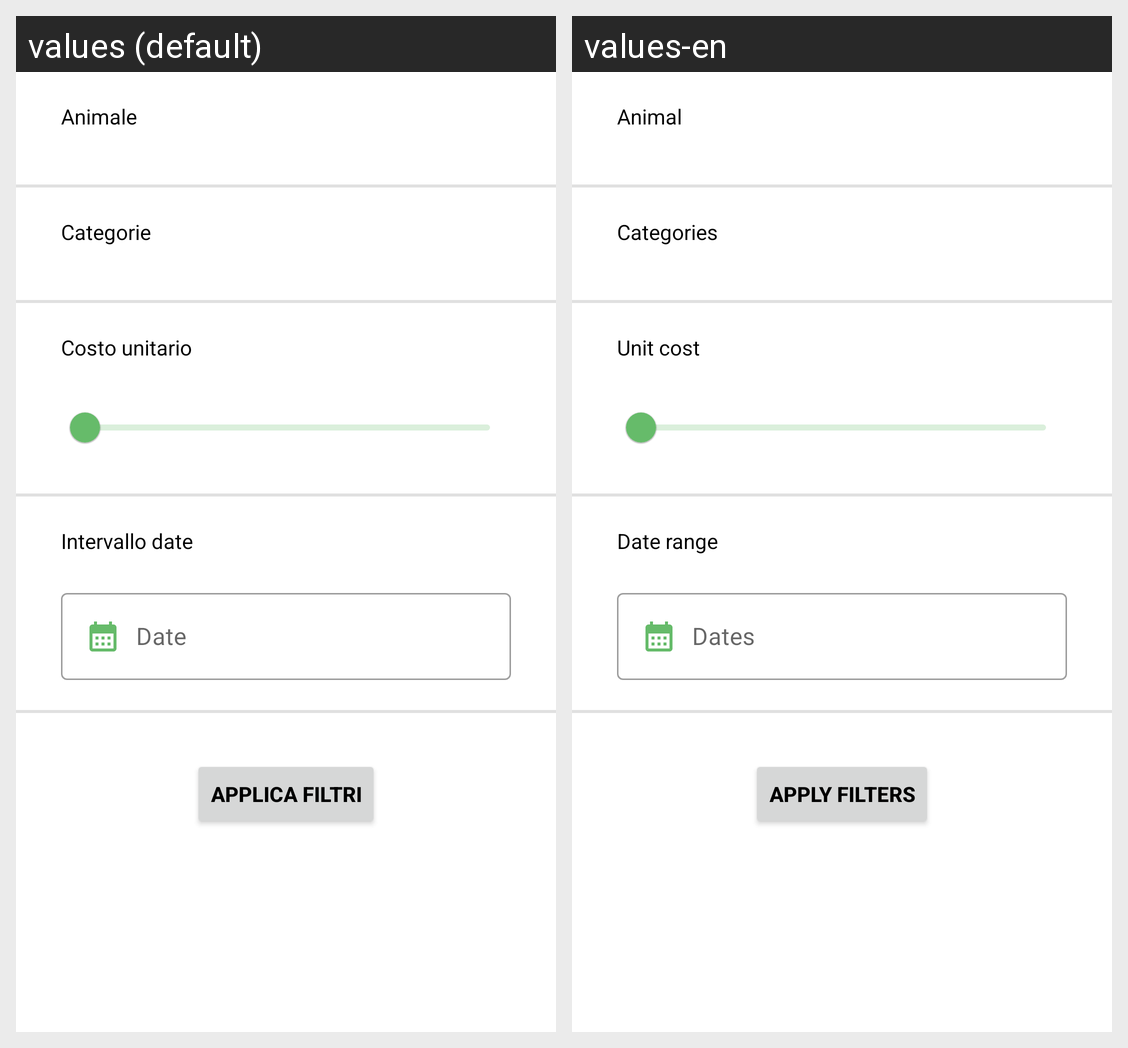

The Android screen above is rendered under two locales of the same app. Produce the string resources it draws, with the default and per-locale values.
Android screen res/layout/fragment_passionate_filter_purchase.xml rendered under 2 locales, left to right: values (default), values-en. Device: Nexus 5 (rendered at 1080×1920; each locale shown at half size, 540×960, under a caption strip naming it); theme Theme.AnimalApp.
Strings drawn on this screen, with the default value and each locale's value (text and hints the layout hard-codes, and strings that could not be matched under every locale, appear in the picture but are not listed):

animale
  values: Animale
  values-en: Animal

categorie
  values: Categorie
  values-en: Categories

costoh
  values: Costo unitario
  values-en: Unit cost

intervallo_date
  values: Intervallo date
  values-en: Date range

applica_filtri
  values: Applica filtri
  values-en: Apply filters
